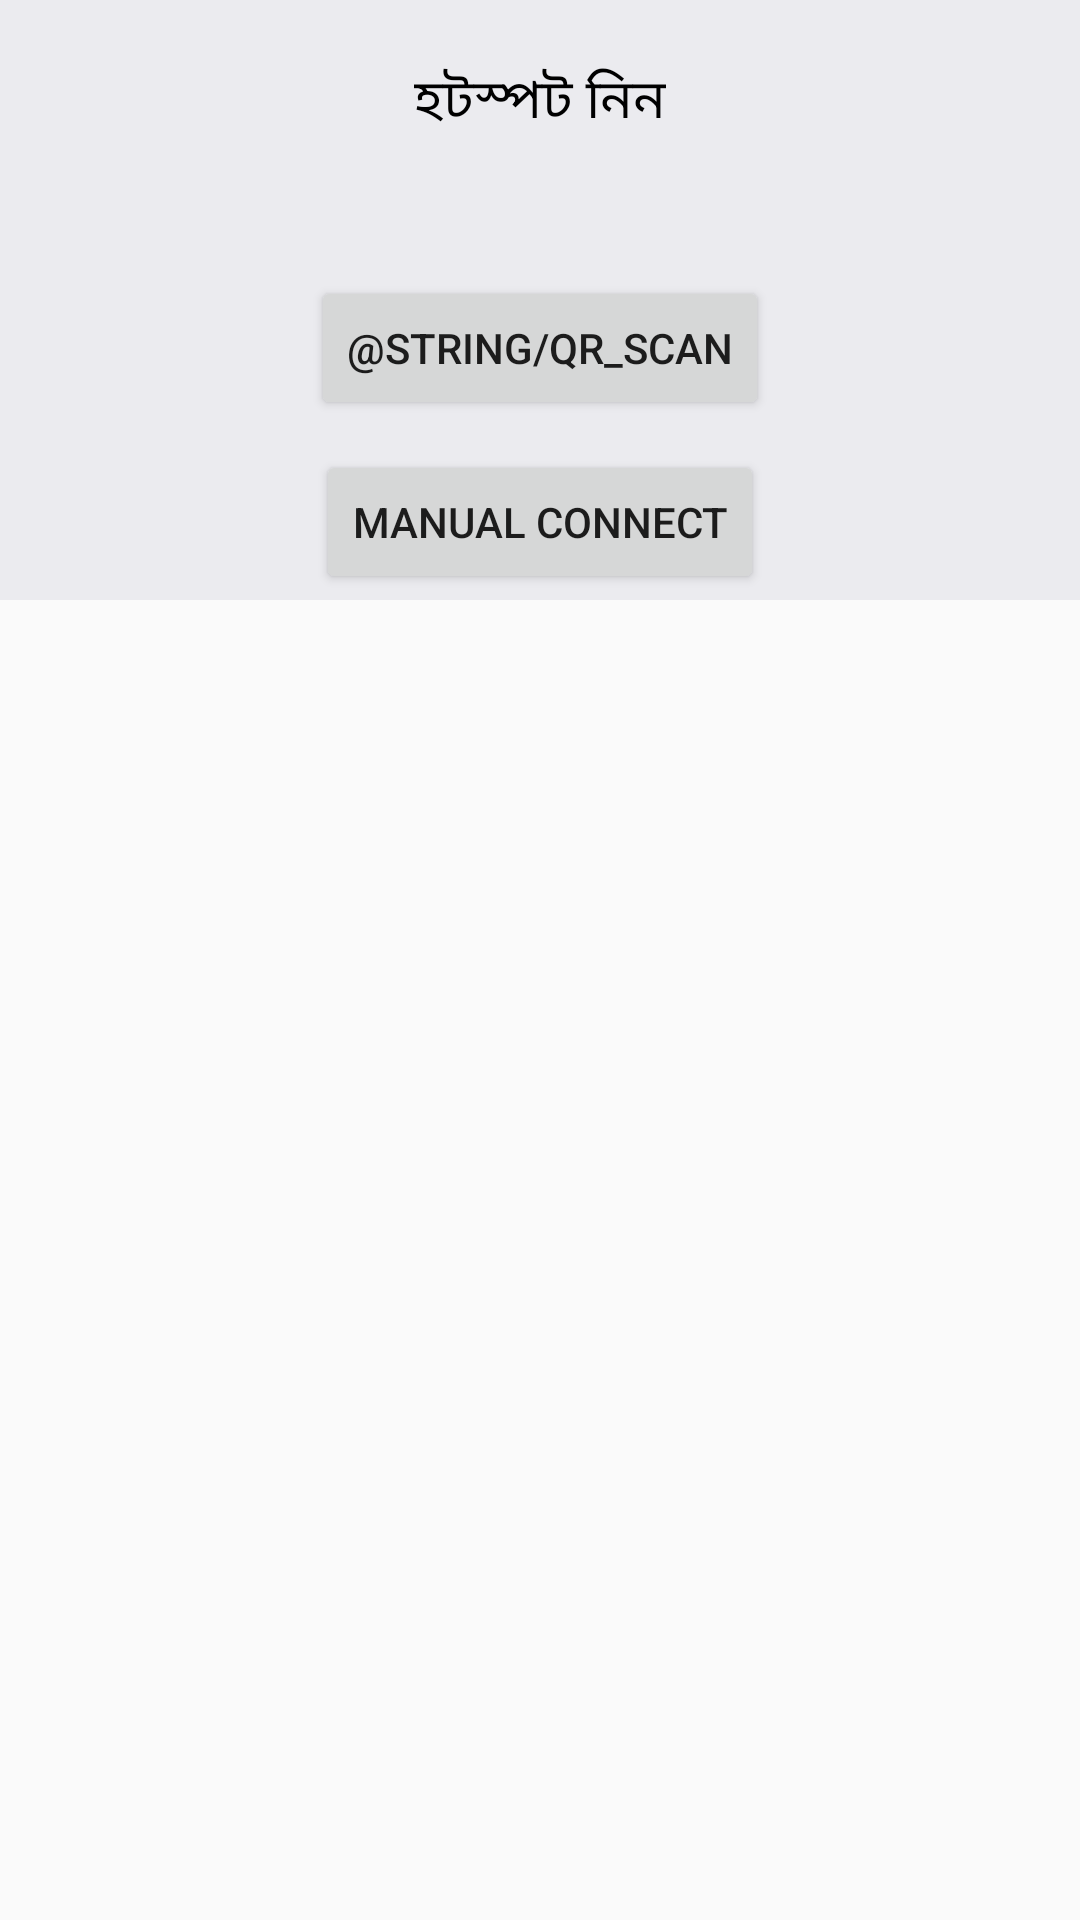

Android layout source for this screen:
<!-- AndroidManifest.xml: application theme Theme.Sendify -->
<!-- res/layout/activity_client.xml -->
<?xml version="1.0" encoding="utf-8"?>
<LinearLayout xmlns:android="http://schemas.android.com/apk/res/android"
    xmlns:app="http://schemas.android.com/apk/res-auto"
    xmlns:tools="http://schemas.android.com/tools"
    android:layout_width="match_parent"
    android:layout_height="match_parent"
    android:orientation="vertical"
    tools:context=".ClientActivity">
    <LinearLayout
        android:layout_width="match_parent"
        android:layout_height="200dp"
        android:orientation="vertical"
        android:background="#ebebef">
        <TextView
            android:layout_width="wrap_content"
            android:layout_height="wrap_content"
            android:text="@string/take_hotspot"
            app:drawableLeftCompat="@drawable/ic_baseline_wifi_tethering_24"
            android:layout_gravity="center_horizontal"
            android:layout_marginTop="20dp"
            android:textSize="18sp"
            android:textColor="@color/black"
            />
        <Button
            android:id="@+id/bt_scanQR"
            android:layout_width="wrap_content"
            android:layout_height="wrap_content"
            android:layout_gravity="center_horizontal"
            android:layout_marginTop="45dp"
            android:text="@string/qr_scan"
            />
        <Button
            android:id="@+id/bt_manual"
            android:layout_width="wrap_content"
            android:layout_height="wrap_content"
            android:layout_gravity="center_horizontal"
            android:layout_marginTop="10dp"
            android:text="Manual Connect"
            />
    </LinearLayout>
    <ListView
        android:id="@+id/lv_av_wifi"
        android:layout_width="match_parent"
        android:layout_height="wrap_content"
        android:layout_margin="15dp"
        />

</LinearLayout>
<!-- resources referenced by this layout -->
<resources>
  <color name="black">#000000</color>
  <string name="take_hotspot">হটস্পট নিন</string>
  <style name="Theme.Sendify" parent="Theme.AppCompat.Light.DarkActionBar">
          
          <item name="colorPrimary">@color/purple_500</item>
          <item name="colorPrimaryDark">@color/purple_700</item>
          <item name="colorAccent">@color/teal_200</item>
          
      </style>
  <color name="purple_500">#FF6200EE</color>
  <color name="purple_700">#FF3700B3</color>
  <color name="teal_200">#FF03DAC5</color>
</resources>
